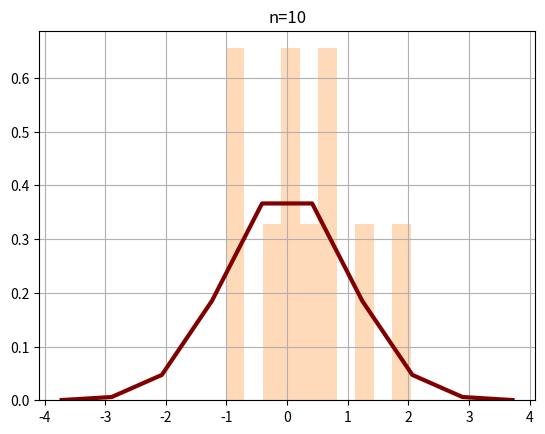
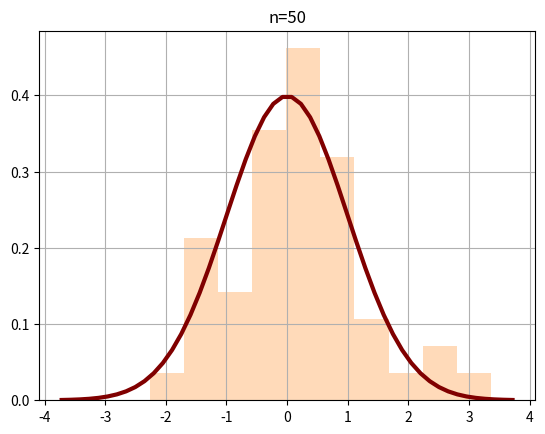
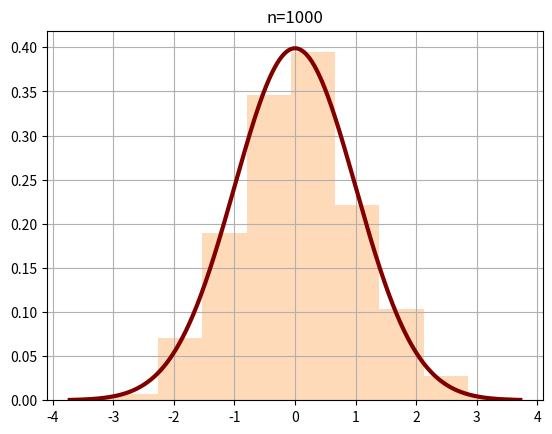
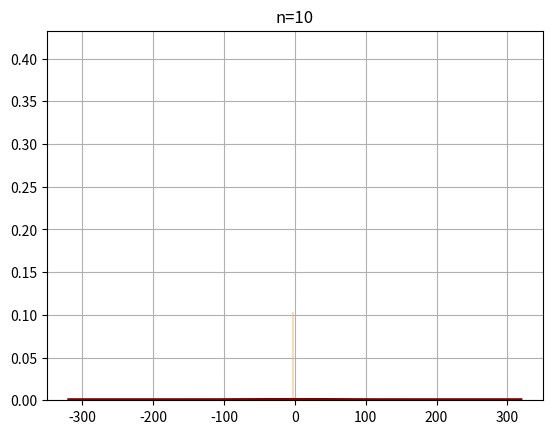
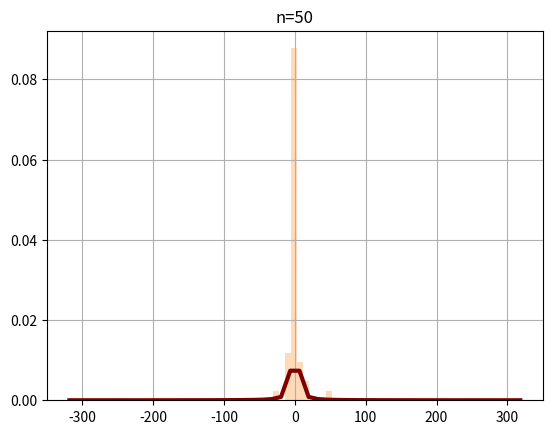
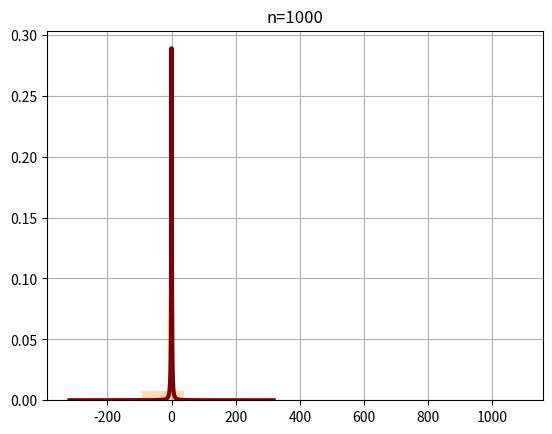
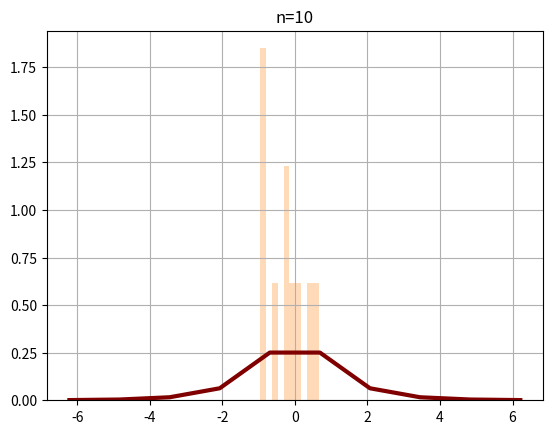
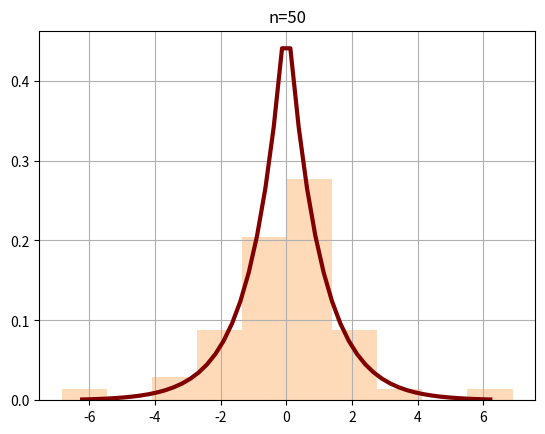
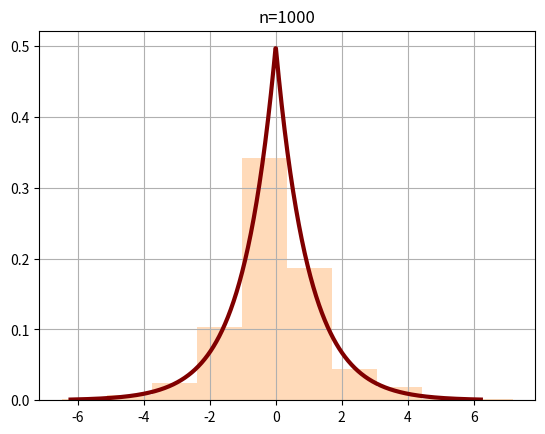
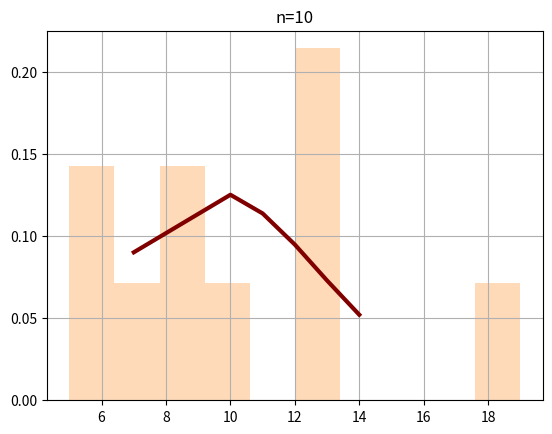
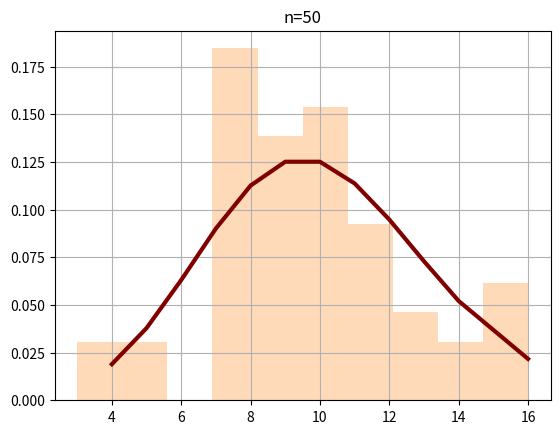
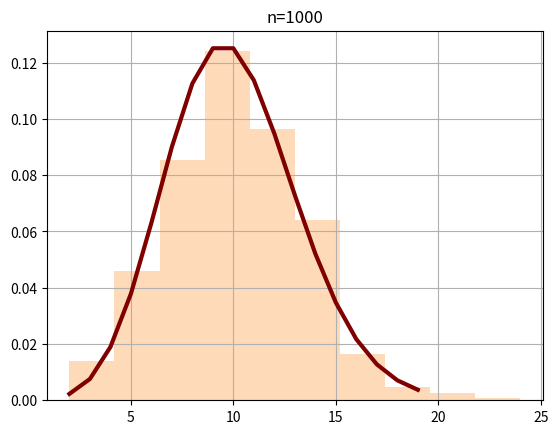
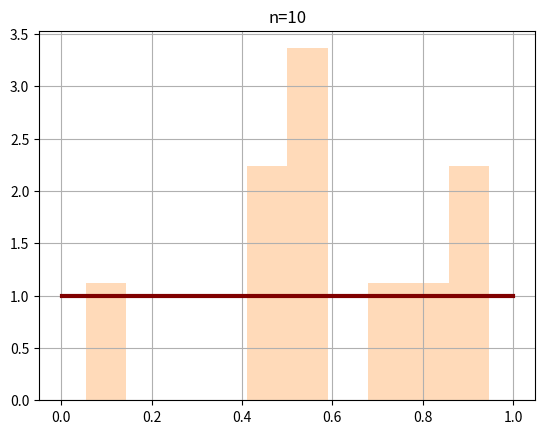
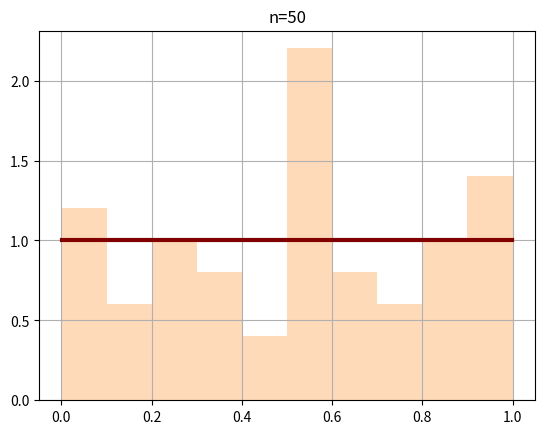
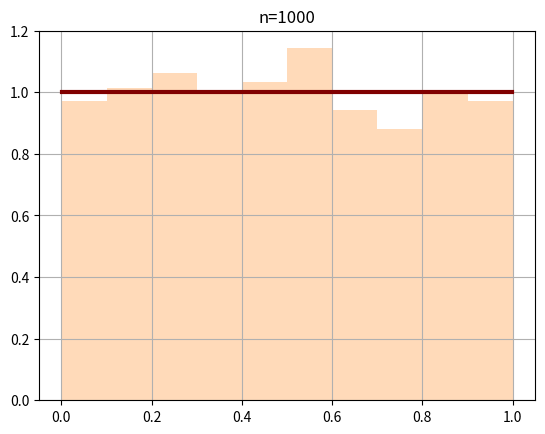

Generate these figures, in order, with matplotlib:
import matplotlib.pyplot as plt
import numpy as np
import scipy.stats as sts

n = [10, 50, 1000]

# Нормальное распределение
for i in range(len(n)):
    fig, ax = plt.subplots(1, 1)
    x = np.linspace(sts.norm.ppf(0.0001), sts.norm.ppf(0.9999), n[i])
    ax.plot(x, sts.norm.pdf(x), linewidth=3, color='maroon')
    ax.hist(sts.norm.rvs(size=n[i]), color='peachpuff', density=True)
    ax.set_title('n=%i' % n[i])
    plt.grid()
    plt.show()

# Распределение Коши
for i in range(len(n)):
    fig, ax = plt.subplots(1, 1)
    x = np.linspace(sts.cauchy.ppf(0.001), sts.cauchy.ppf(0.999), n[i])
    ax.plot(x, sts.cauchy.pdf(x), linewidth=3, color='maroon')
    ax.hist(sts.cauchy.rvs(size=n[i]), color='peachpuff', density=True)
    ax.set_title('n=%i' % n[i])
    plt.grid()
    plt.show()

# Распределение Лапласа
for i in range(len(n)):
    fig, ax = plt.subplots(1, 1)
    x = np.linspace(sts.laplace.ppf(0.001), sts.laplace.ppf(0.999), n[i])
    ax.plot(x, sts.laplace.pdf(x), linewidth=3, color='maroon')
    ax.hist(sts.laplace.rvs(size=n[i]), color='peachpuff', density=True)
    ax.set_title('n=%i' % n[i])
    plt.grid()
    plt.show()

# Распределение Пуассона
for i in range(len(n)):
    fig, ax = plt.subplots(1, 1)
    x = sorted(np.random.poisson(10, size=n[i]))
    ax.plot(x, sts.poisson.pmf(x, 10), linewidth=3, color='maroon', ms=8)
    ax.hist(sts.poisson.rvs(10, size=n[i]), color='peachpuff', density=True)
    ax.set_title('n=%i' % n[i])
    plt.grid()
    plt.show()

# Равномерное распределение
for i in range(len(n)):
    fig, ax = plt.subplots(1, 1)
    x = np.linspace(sts.uniform.ppf(0.001), sts.uniform.ppf(0.999), n[i])
    ax.plot(x, sts.uniform.pdf(x), linewidth=3, color='maroon')
    ax.hist(sts.uniform.rvs(size=n[i]), color='peachpuff', density=True)
    ax.set_title('n=%i' % n[i])
    plt.grid()
    plt.show()

